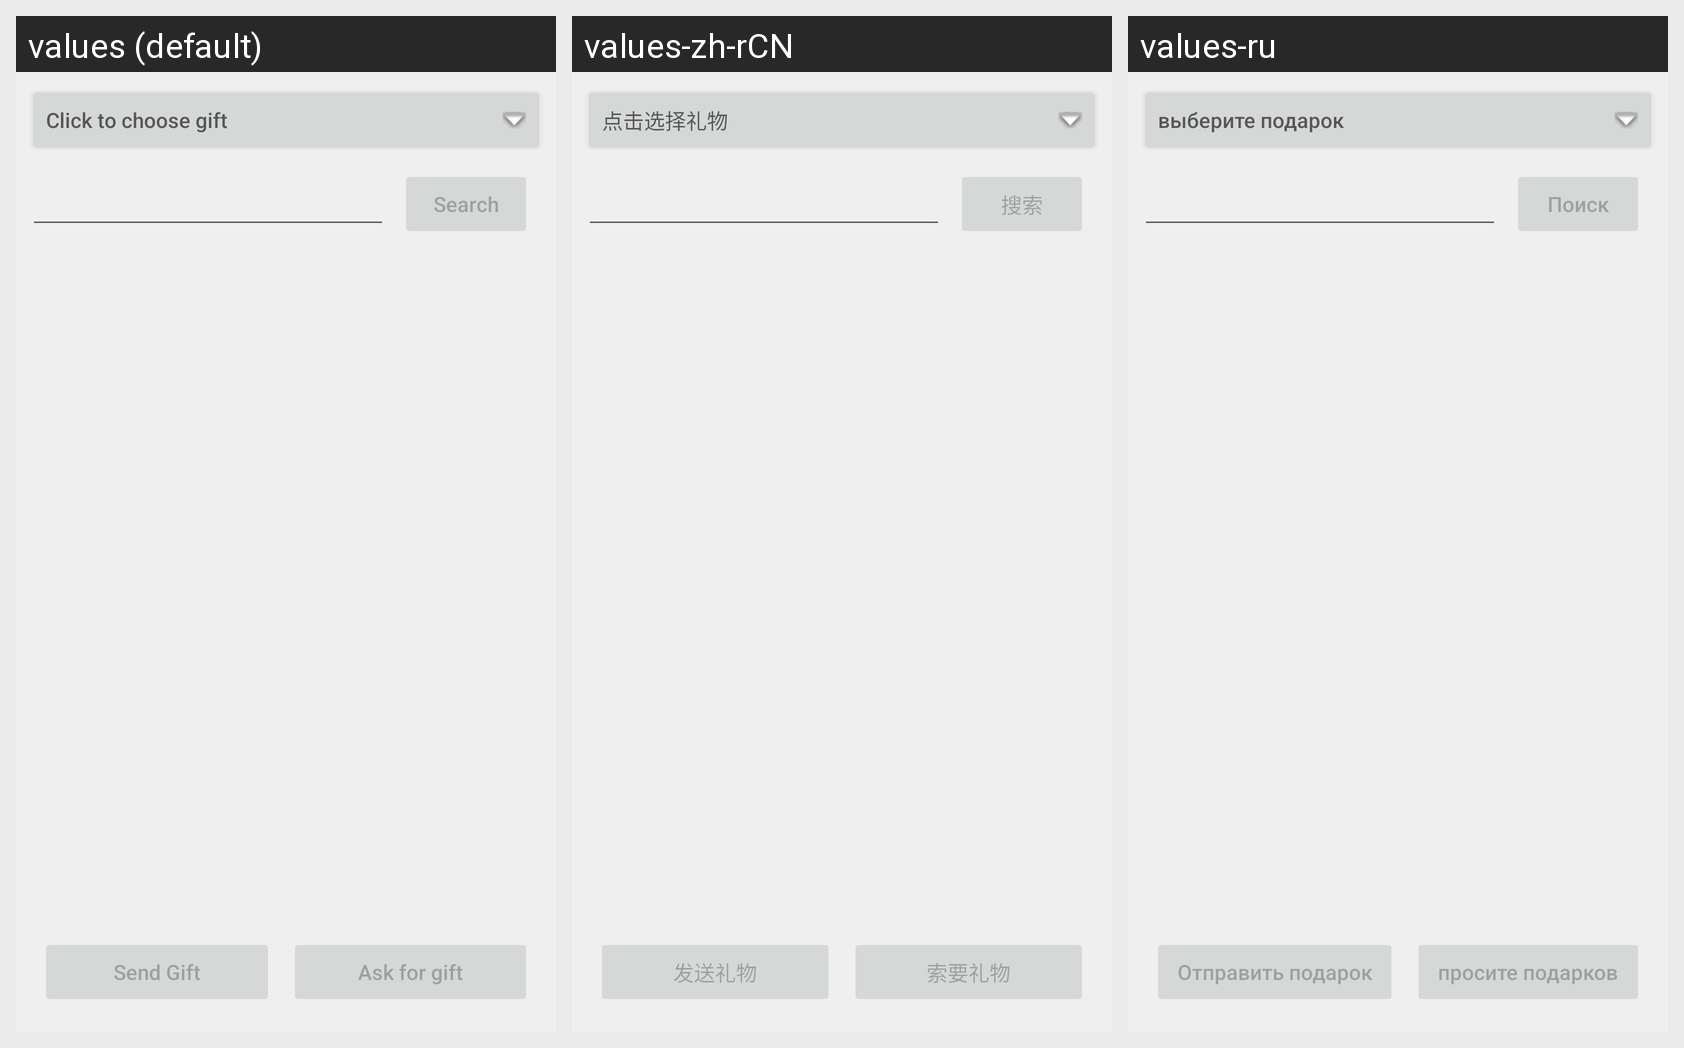

Locale-by-locale string values for the Android screen shown in this grid:
Android screen res/layout/fragment_gifting.xml rendered under 3 locales, left to right: values (default), values-zh-rCN, values-ru. Device: Nexus 5 (rendered at 1080×1920; each locale shown at half size, 540×960, under a caption strip naming it); theme AppTheme.
Strings drawn on this screen, with the default value and each locale's value (text and hints the layout hard-codes, and strings that could not be matched under every locale, appear in the picture but are not listed):

click_to_choose_gift
  values: Click to choose gift
  values-zh-rCN: 点击选择礼物
  values-ru: выберите подарок

search
  values: Search
  values-zh-rCN: 搜索
  values-ru: Поиск

send_gift
  values: Send Gift
  values-zh-rCN: 发送礼物
  values-ru: Отправить подарок

ask_for_gift
  values: Ask for gift
  values-zh-rCN: 索要礼物
  values-ru: просите подарков
